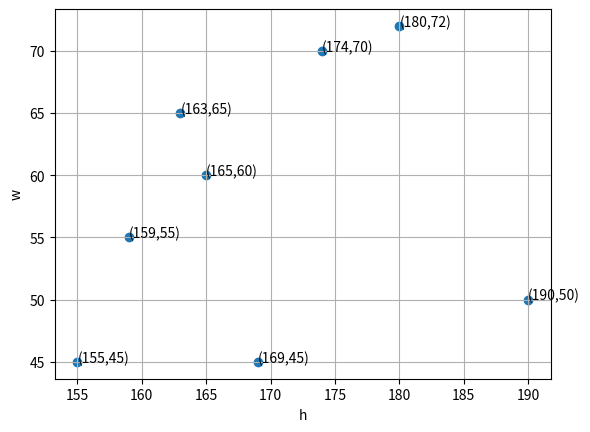

Write the Python code that produced this figure.
import matplotlib.pyplot as plt
import numpy as np
h=np.array([159,169,174,165,163,155,180,190])
w=np.array([55,45,70,60,65,45,72,50])
print(h)
print(w)
plt.scatter(h,w)
plt.xlabel('h')
plt.ylabel('w')
#plt.text(160,60,'test1',fontsize=20)
for temp1 in zip(h,w):
  print(temp1)
  plt.text(temp1[0], temp1[1],
           '(' + str(temp1[0]) + ',' + str(temp1[1]) + ')',
           fontsize=10)
plt.grid()
plt.show()
